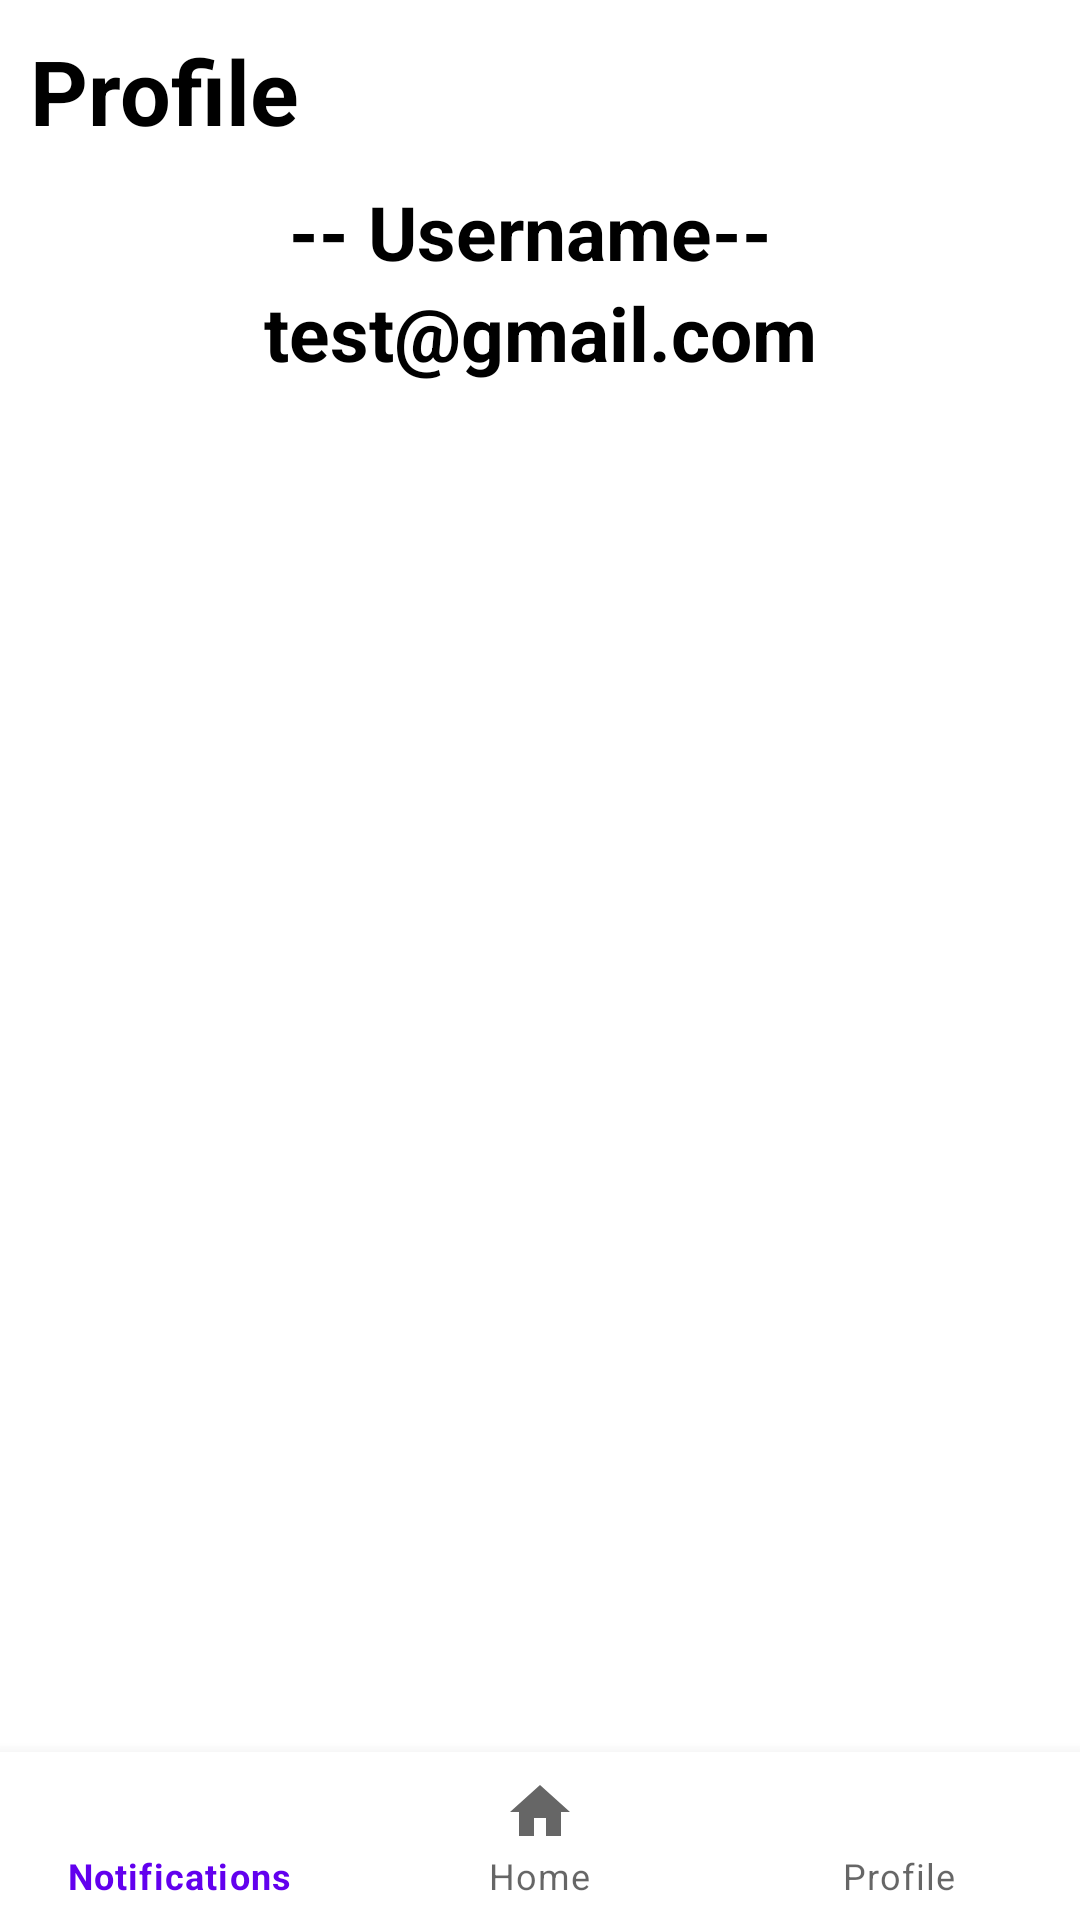

Reconstruct the res/layout file that produces this screen, plus the resources it refers to.
<!-- AndroidManifest.xml: application theme Theme.NoteVersity -->
<!-- res/layout/profile.xml -->
<?xml version="1.0" encoding="utf-8"?>
<androidx.constraintlayout.widget.ConstraintLayout
    xmlns:android="http://schemas.android.com/apk/res/android"
    xmlns:tools="http://schemas.android.com/tools"
    xmlns:app="http://schemas.android.com/apk/res-auto"
    android:layout_width="match_parent"
    android:layout_height="match_parent"
    tools:context=".Profile">

    <TextView
        android:id="@+id/profileHead"
        android:layout_width="wrap_content"
        android:layout_height="wrap_content"
        android:text="Profile"
        android:padding="10dp"
        android:textColor="@android:color/black"
        android:textSize="30dp"
        android:textStyle="bold"
        app:layout_constraintStart_toStartOf="parent"
        app:layout_constraintTop_toTopOf="parent" />

    <TextView
        android:id="@+id/usernameTV"
        android:layout_width="wrap_content"
        android:layout_height="wrap_content"
        android:text="-- Username-- "
        android:textColor="@color/black"
        android:textStyle="bold"
        android:textSize="25dp"
        android:textAlignment="center"
        app:layout_constraintTop_toBottomOf="@id/profileHead"
        app:layout_constraintEnd_toEndOf="parent"
        app:layout_constraintStart_toStartOf="parent"/>

    <TextView
        android:id="@+id/emailTV"
        android:layout_width="wrap_content"
        android:layout_height="wrap_content"
        android:text="test@gmail.com"
        android:textColor="@color/black"
        android:textStyle="bold"
        android:textSize="25dp"
        android:textAlignment="center"
        app:layout_constraintTop_toBottomOf="@id/usernameTV"
        app:layout_constraintEnd_toEndOf="parent"
        app:layout_constraintStart_toStartOf="parent"/>

    <com.google.android.material.bottomnavigation.BottomNavigationView
        android:id="@+id/bottomBar"
        android:layout_width="match_parent"
        android:layout_height="wrap_content"
        android:layout_alignParentBottom="true"
        app:layout_constraintBottom_toBottomOf="parent"
        app:menu="@menu/bottom_nav_menu" />

  </androidx.constraintlayout.widget.ConstraintLayout>
<!-- resources referenced by this layout -->
<resources>
  <style name="Theme.NoteVersity" parent="Theme.MaterialComponents.Light">
          
          <item name="colorPrimary">@color/purple_500</item>
          <item name="colorPrimaryVariant">@color/purple_700</item>
          <item name="colorOnPrimary">@color/white</item>
          
          <item name="colorSecondary">@color/teal_200</item>
          <item name="colorSecondaryVariant">@color/teal_700</item>
          <item name="colorOnSecondary">@color/black</item>
          
          <item name="android:statusBarColor">?attr/colorPrimaryVariant</item>
          
      </style>
  <!-- not gathered from this repository: default colours our renderer supplied (Android Studio template values) -->
  <color name="purple_500">#FF6200EE</color>
  <color name="purple_700">#FF3700B3</color>
  <color name="teal_200">#FF03DAC5</color>
  <color name="teal_700">#FF018786</color>
  <color name="black">#FF000000</color>
  <color name="white">#FFFFFFFF</color>
</resources>
